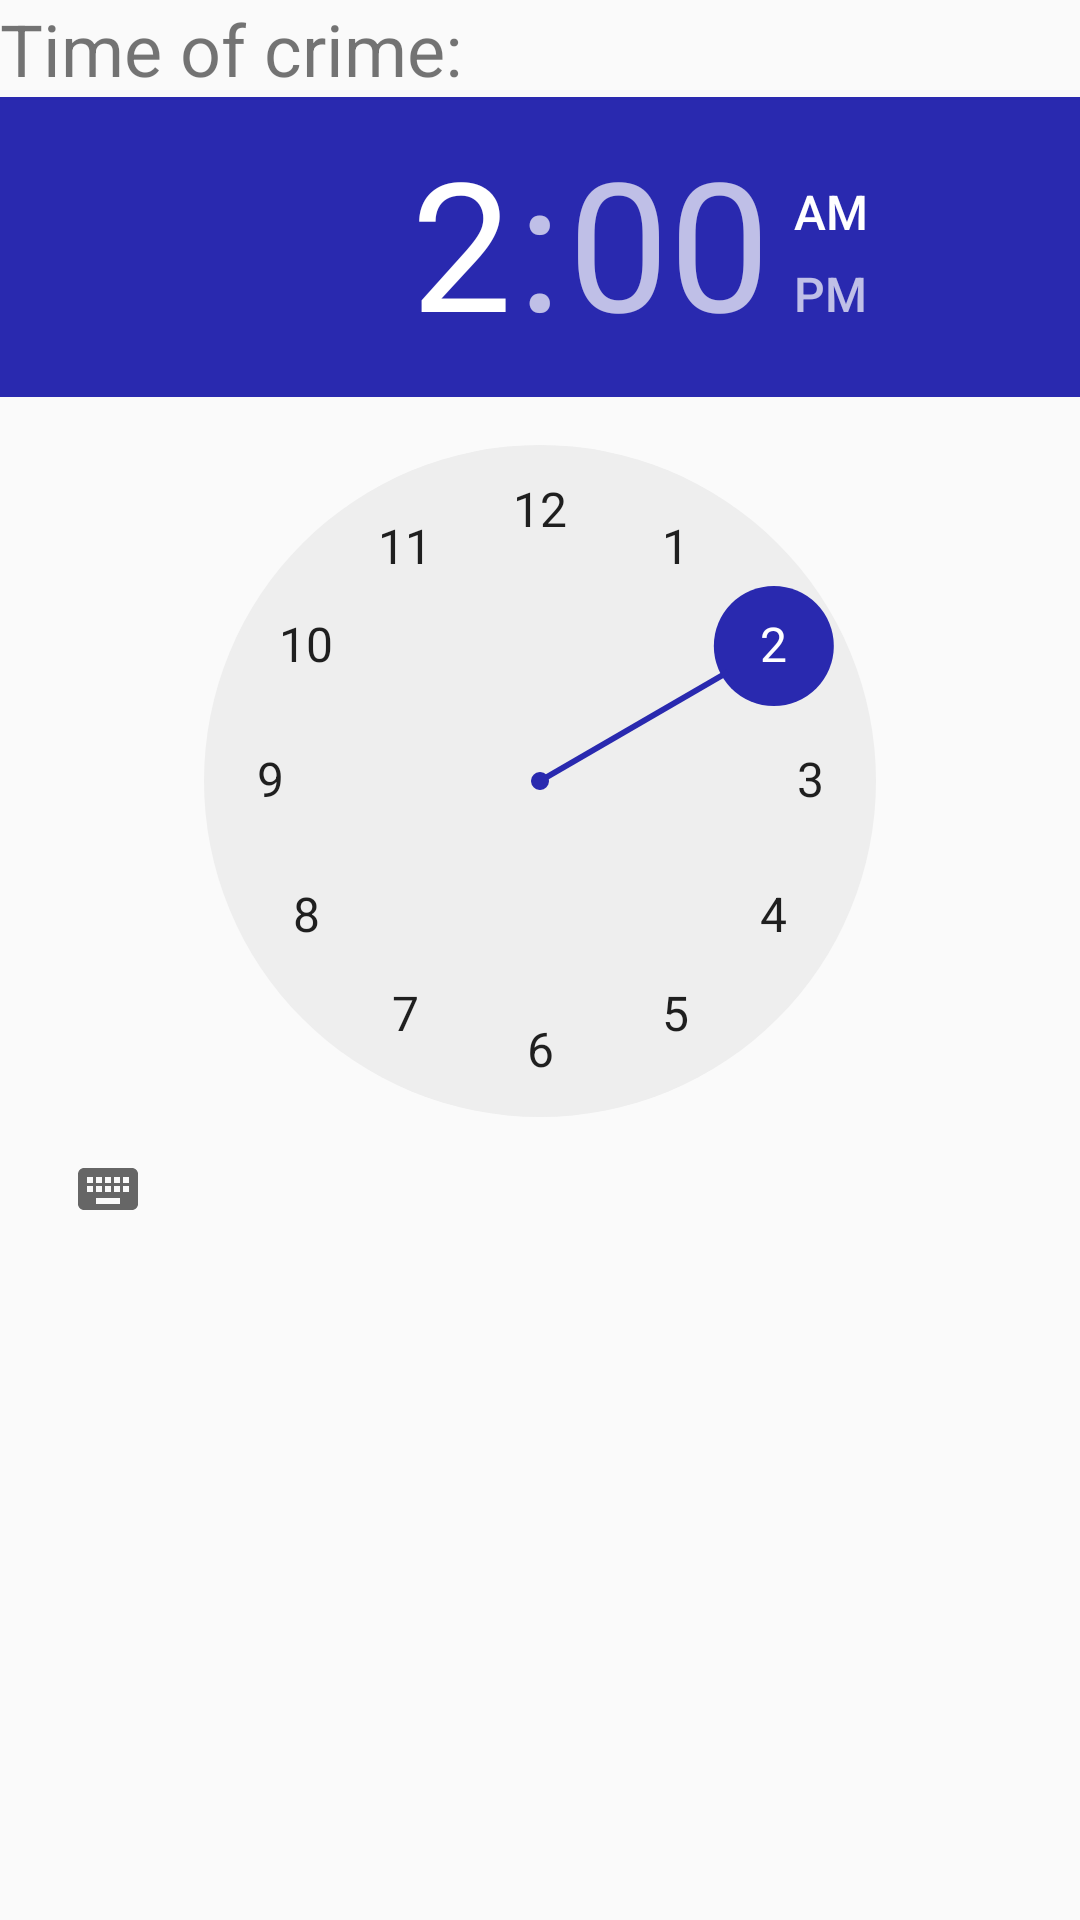

The Android layout XML behind this screen, and the referenced resources:
<!-- AndroidManifest.xml: application theme AppTheme -->
<!-- res/layout/dialog_time.xml -->
<?xml version="1.0" encoding="utf-8"?>
<LinearLayout xmlns:android="http://schemas.android.com/apk/res/android"
              android:id="@+id/dialog_date_layout"
              android:layout_width="match_parent"
              android:layout_height="match_parent"
              android:orientation="vertical" >

    <TextView
        android:layout_width="match_parent"
        android:layout_height="wrap_content"
        android:text="@string/time_picker_title"
        android:id="@+id/time_picker_title_text_view"
        android:layout_gravity="center_horizontal"
        android:textSize="24dp"/>

<TimePicker xmlns:android="http://schemas.android.com/apk/res/android"
            android:id="@+id/dialog_time_time_picker"
            android:layout_width="wrap_content"
            android:layout_height="wrap_content">

</TimePicker>
</LinearLayout>
<!-- resources referenced by this layout -->
<resources>
  <string name="time_picker_title">Time of crime:</string>
  <style name="AppTheme" parent="Theme.AppCompat.Light.DarkActionBar">
          <item name="colorPrimary">@color/colorPrimary</item>
          <item name="colorPrimaryDark">@color/colorPrimaryDark</item>
          <item name="colorAccent">@color/colorAccent</item>
      </style>
  <color name="colorPrimary">#160b47</color>
  <color name="colorPrimaryDark">#020410</color>
  <color name="colorAccent">#2929af</color>
</resources>
